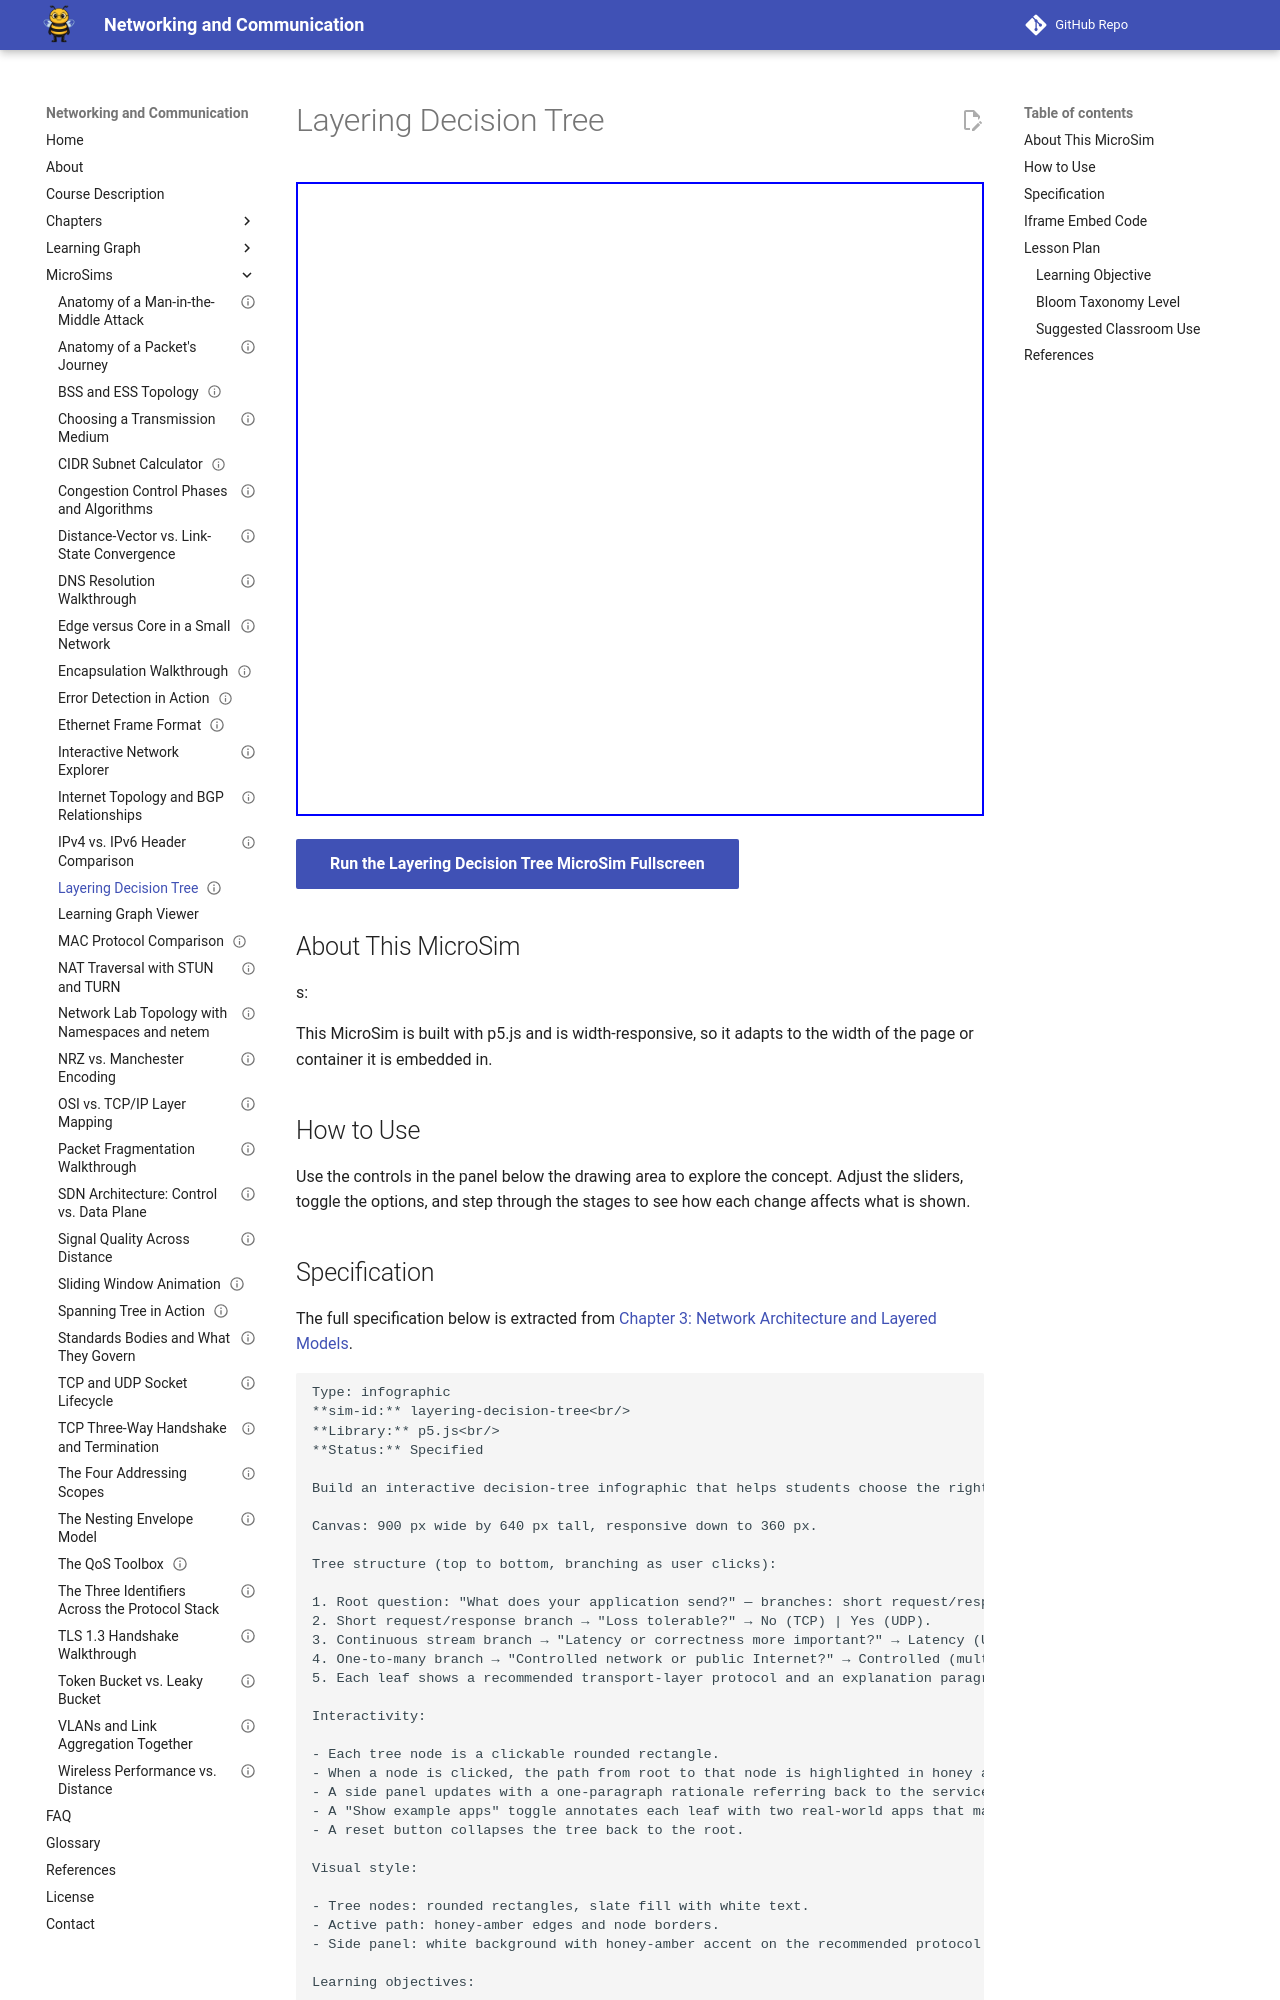

repository: dmccreary/networking · page: sims/layering-decision-tree/index.html · generator: mkdocs

---
title: "Layering Decision Tree"
description: "Interactive p5.js MicroSim: layering decision tree."
image: /sims/layering-decision-tree/layering-decision-tree.png
og:image: /sims/layering-decision-tree/layering-decision-tree.png
twitter:image: /sims/layering-decision-tree/layering-decision-tree.png
social:
   cards: false
status: implemented
library: p5.js
bloom_level: Apply
quality_score: 0
---

# Layering Decision Tree

<iframe src="main.html" height="634" width="100%" scrolling="no"></iframe>

[Run the Layering Decision Tree MicroSim Fullscreen](./main.html){ .md-button .md-button--primary }

## About This MicroSim

s:

This MicroSim is built with p5.js and is width-responsive, so it adapts to
the width of the page or container it is embedded in.

## How to Use

Use the controls in the panel below the drawing area to explore the concept.
Adjust the sliders, toggle the options, and step through the stages to see how
each change affects what is shown.
